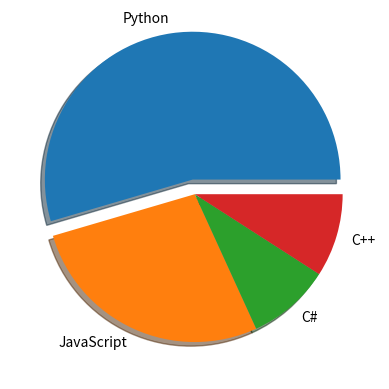

Reproduce this figure in Python.
import matplotlib.pyplot as plt
import numpy

data = numpy.array([60, 30, 10, 10])
languages = ['Python', 'JavaScript', 'C#', 'C++']
myexplode = [0.1, 0, 0, 0]
plt.pie(data, labels=languages, explode=myexplode, shadow=True)

plt.show()
